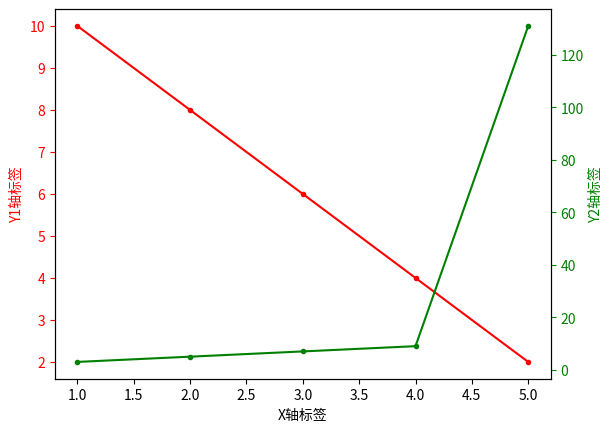

Python code for this plot:
import matplotlib.pyplot as plt

# 创建数据
x = [1, 2, 3, 4, 5]
y1 = [10, 8, 6, 4, 2]
y2 = [3, 5, 7, 9, 131]

# 创建图形和坐标轴对象
fig, ax1 = plt.subplots()

# 绘制第一个坐标轴的折线图
ax1.plot(x, y1, 'r.-')
ax1.set_xlabel('X轴标签')
ax1.set_ylabel('Y1轴标签', color='r')
ax1.tick_params('y', colors='r')

# 创建第二个坐标轴对象
ax2 = ax1.twinx()

# 绘制第二个坐标轴的折线图
ax2.plot(x, y2, 'g.-')
ax2.set_ylabel('Y2轴标签', color='g')
ax2.tick_params('y', colors='g')
# plt.savefig('1.png')
# 显示图形
plt.show()